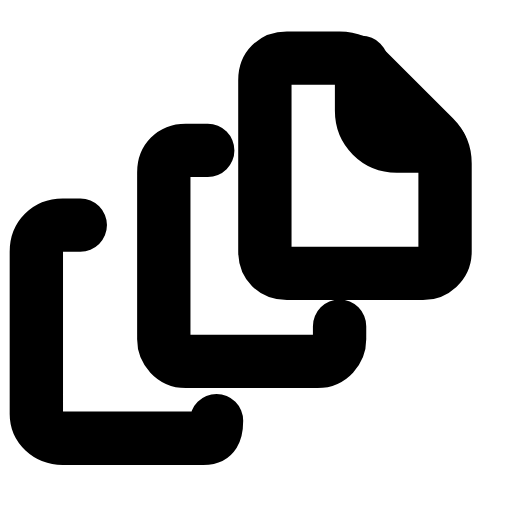
t = 0.00 s
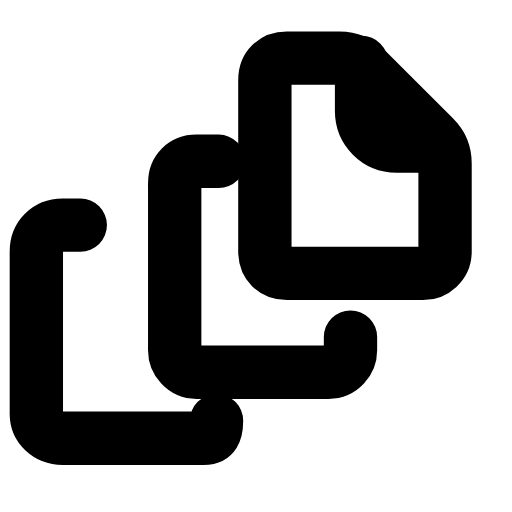
t = 0.28 s
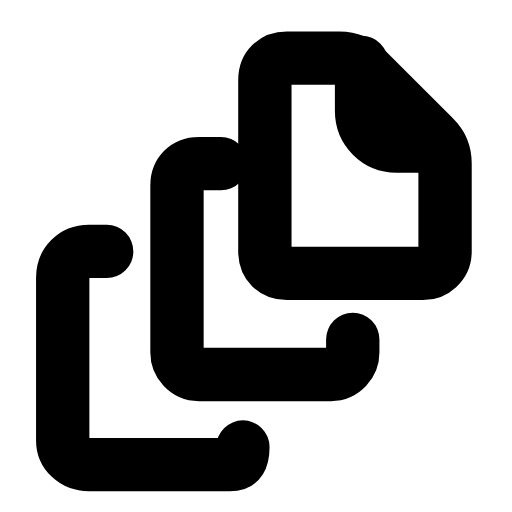
t = 0.51 s
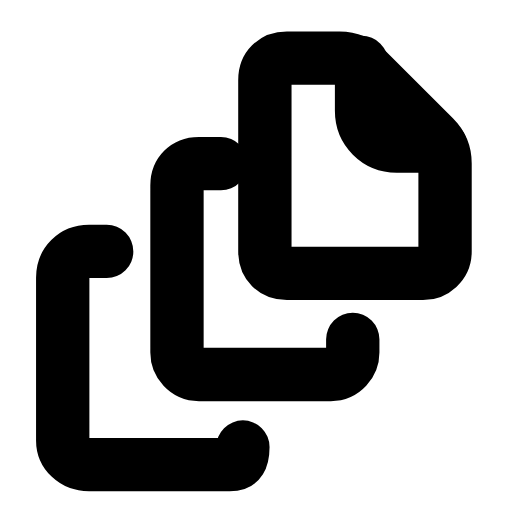
t = 0.73 s
t = 1.00 s: frame unchanged from t = 0.73 s, image omitted
t = 1.26 s: frame unchanged from t = 0.00 s, image omitted

The animated SVG that drew these frames (rendered in a browser with its animation timeline set to each time). Animation: 2 SMIL elements (animateTransform=2); one cycle of 1.50 s, repeats indefinitely.

<svg xmlns="http://www.w3.org/2000/svg" width="24" height="24" viewBox="0 0 24 24" fill="none"><g transform="translate(-0.356 -0.367) scale(1.03)"><g><animateTransform attributeName="transform" type="translate" values="-1.2 -1.2;-1.2 -1.2;0 0;0 0;0 0;0 0;-1.2 -1.2;-1.2 -1.2;-1.2 -1.2" keyTimes="0;0.189;0.351;0.45;0.6;0.666;0.774;0.9;1" dur="1.5s" repeatCount="indefinite" calcMode="spline" keySplines="0.16 1 0.3 1;0.16 1 0.3 1;0.16 1 0.3 1;0.16 1 0.3 1;0.16 1 0.3 1;0.16 1 0.3 1;0.16 1 0.3 1;0.16 1 0.3 1"/><path stroke="currentColor" stroke-width="2.427" stroke-linecap="round" stroke-linejoin="round" fill="none" d="M5.2 11.8L4.4 11.8C3.7 11.8 3.2 12.3 3.2 13L3.2 20.4C3.2 21 3.7 21.5 4.4 21.5L10.8 21.5C11.3 21.5 11.4 21.2 11.4 20.7"></path></g><g><animateTransform attributeName="transform" type="translate" values="-0.6 -0.6;-0.6 -0.6;0 0;0 0;0 0;0 0;-0.6 -0.6;-0.6 -0.6;-0.6 -0.6" keyTimes="0;0.144;0.306;0.45;0.6;0.696;0.804;0.9;1" dur="1.5s" repeatCount="indefinite" calcMode="spline" keySplines="0.16 1 0.3 1;0.16 1 0.3 1;0.16 1 0.3 1;0.16 1 0.3 1;0.16 1 0.3 1;0.16 1 0.3 1;0.16 1 0.3 1;0.16 1 0.3 1"/><path stroke="currentColor" stroke-width="2.427" stroke-linecap="round" stroke-linejoin="round" fill="none" d="M10.4 7.8L9.4 7.8C8.8 7.8 8.4 8.2 8.4 8.8L8.4 16.4C8.4 16.9 8.8 17.4 9.4 17.4L15.4 17.4C16 17.4 16.4 16.9 16.4 16.4L16.4 15.8"></path></g><path stroke="currentColor" stroke-width="2.427" stroke-linecap="round" stroke-linejoin="round" fill="none" d="M13.4 3L15.8 3C16.3 3 16.7 3.2 17 3.5L20.1 6.6C20.4 6.9 20.6 7.3 20.6 7.8L20.6 11.8C20.6 12.4 20.1 12.8 19.6 12.8L13.4 12.8C12.8 12.8 12.4 12.4 12.4 11.8L12.4 4C12.4 3.4 12.8 3 13.4 3Z"></path><path stroke="currentColor" stroke-width="2.427" stroke-linecap="round" stroke-linejoin="round" fill="none" d="M16.8 3.2L16.8 5.4C16.8 6.3 17.5 7 18.4 7L20.4 7"></path></g></svg>
